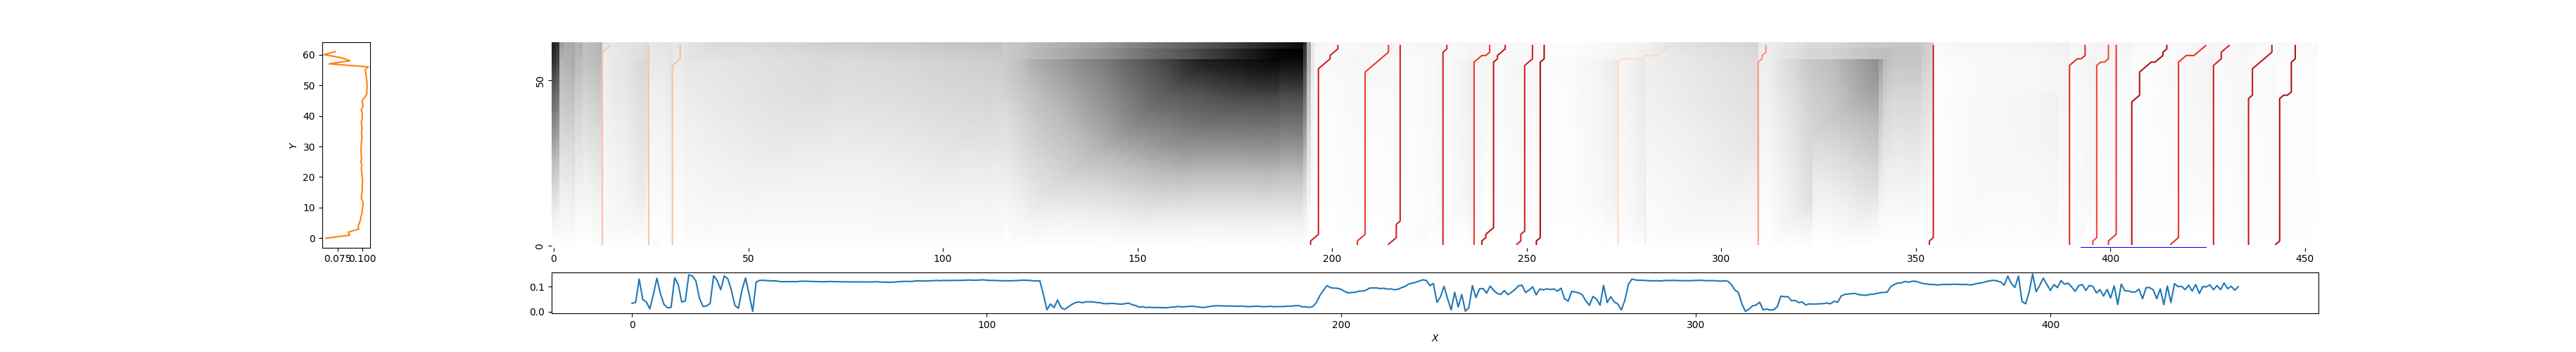

Data behind this chart, as committed beside it:
13, 15, 0.766255583823517
25, 25, 0.779
31, 33, 0.759
194, 202, 0.2779
206, 215, 0.3636
215, 218, 0.2865
228, 230, 0.2814
237, 241, 0.3638
238, 245, 0.2293
247, 252, 0.2833
252, 255, 0.1423
273, 287, 0.8492
280, 289, 0.9108
310, 312, 0.63
353, 355, 0.266
390, 394, 0.3351
396, 400, 0.4105
400, 402, 0.3546
406, 415, 0.1741
415, 425, 0.3489
426, 431, 0.2817
436, 442, 0.2294
442, 448, 0.1756
